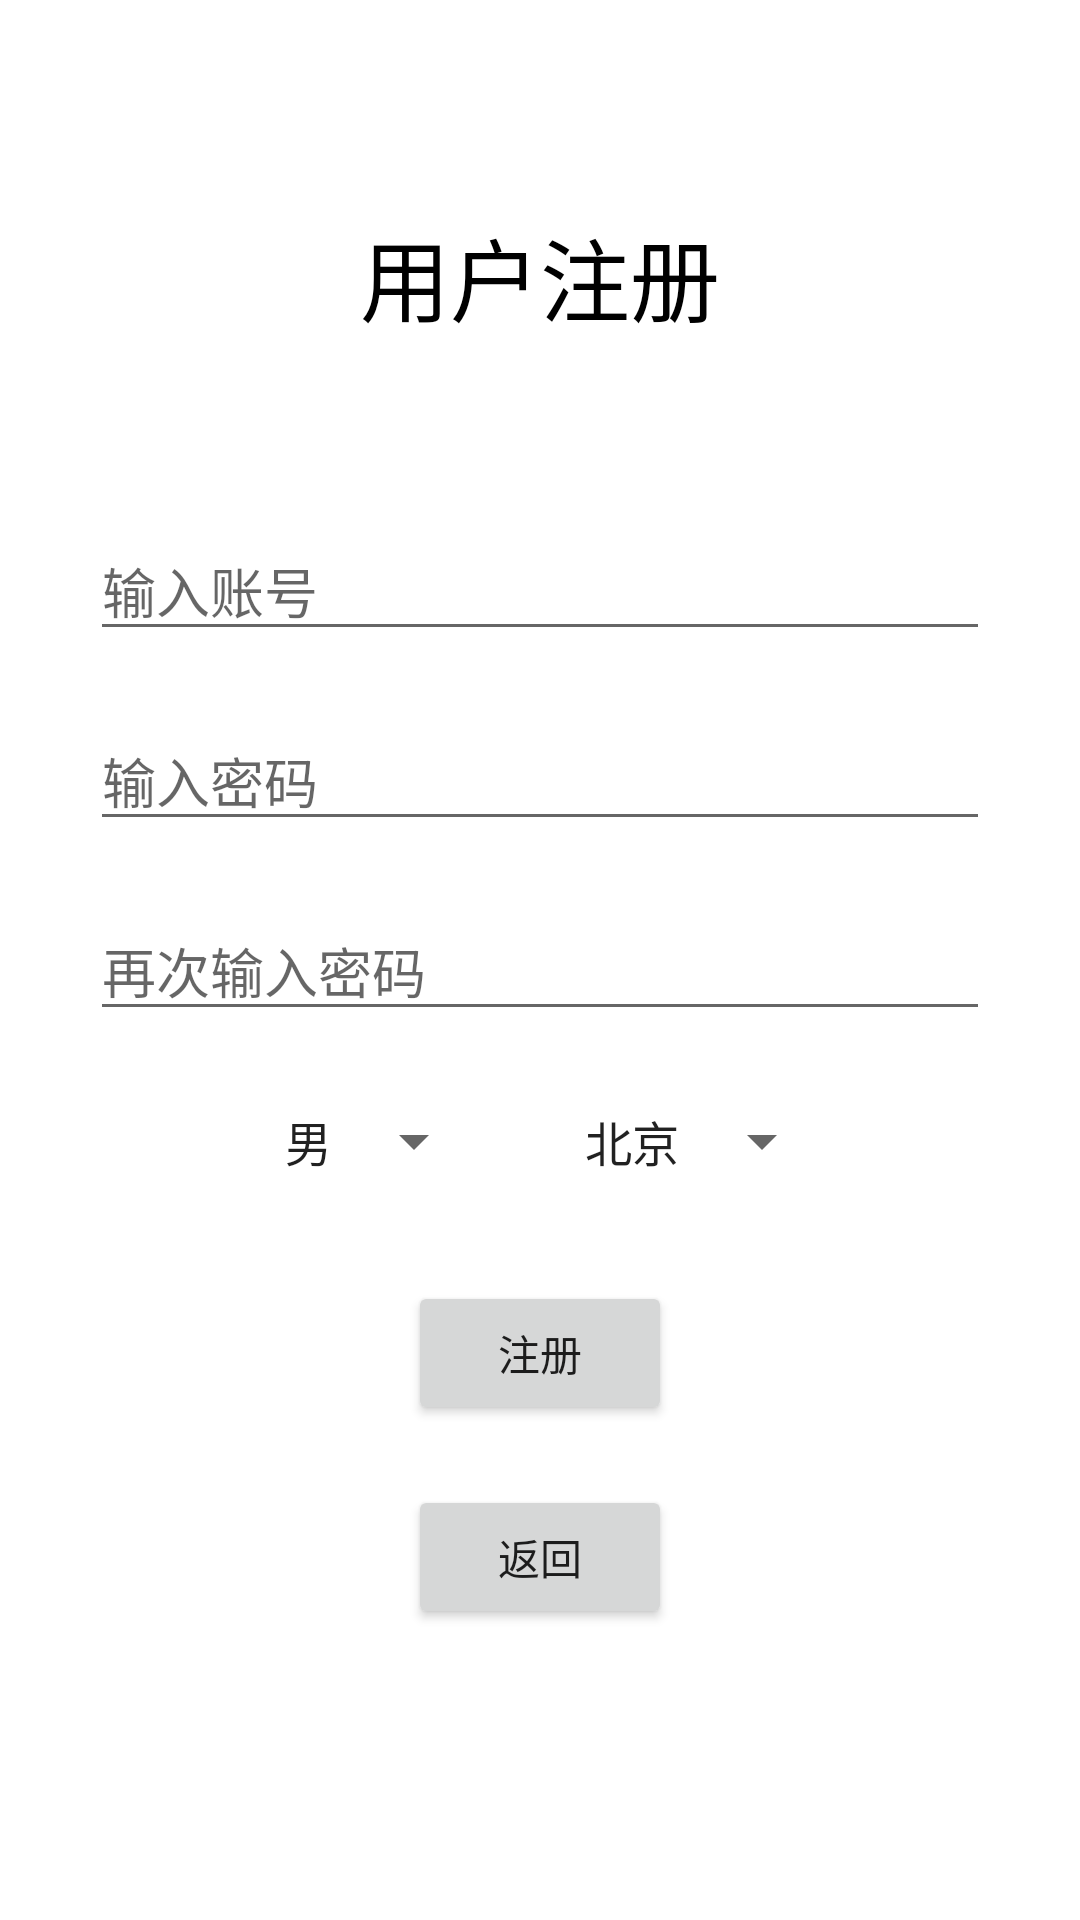

Reconstruct the res/layout file that produces this screen, plus the resources it refers to.
<!-- AndroidManifest.xml: application theme Theme.News -->
<!-- res/layout/activity_register.xml -->
<?xml version="1.0" encoding="utf-8"?>
<layout xmlns:android="http://schemas.android.com/apk/res/android"
    xmlns:tools="http://schemas.android.com/tools">

    <data>

    </data>

    <RelativeLayout
        android:layout_width="match_parent"
        android:layout_height="match_parent"
        android:background="@drawable/bg_register2"
        tools:context=".LoginActivity">



        <LinearLayout
            android:layout_width="match_parent"
            android:layout_height="match_parent"
            android:background="#C9ffffff"
            android:gravity="center_horizontal"
            android:orientation="vertical"
            android:padding="20dp">

            <TextView
                android:layout_width="wrap_content"
                android:layout_height="wrap_content"
                android:layout_margin="50dp"
                android:text="用户注册"
                android:textColor="@color/black"
                android:textSize="30sp" />

            <EditText
                android:id="@+id/edit_name"
                android:layout_width="match_parent"
                android:layout_height="wrap_content"
                android:layout_margin="10dp"
                android:hint="输入账号" />

            <EditText
                android:id="@+id/edit_password"
                android:layout_width="match_parent"
                android:layout_height="wrap_content"
                android:layout_margin="10dp"
                android:hint="输入密码"
                android:inputType="numberPassword" />

            <EditText
                android:id="@+id/edit_password_sure"
                android:layout_width="match_parent"
                android:layout_height="wrap_content"
                android:layout_margin="10dp"
                android:hint="再次输入密码"
                android:inputType="numberPassword" />

            <LinearLayout
                android:layout_width="match_parent"
                android:layout_height="wrap_content"
                android:gravity="center">

                <Spinner
                    android:id="@+id/spinner_sex"
                    android:layout_width="wrap_content"
                    android:layout_height="wrap_content"
                    android:layout_margin="10dp"
                    android:entries="@array/spinner_sex"
                    android:padding="5dp" />

                <Spinner
                    android:id="@+id/spinner"
                    android:layout_width="wrap_content"
                    android:layout_height="wrap_content"
                    android:layout_margin="10dp"
                    android:entries="@array/spinner_string"
                    android:padding="5dp" />
            </LinearLayout>

            <Button
                android:id="@+id/btn_register"
                android:layout_width="wrap_content"
                android:layout_height="wrap_content"
                android:layout_margin="20dp"
                android:text="注册" />

            <Button
                android:id="@+id/btn_close"
                android:layout_width="wrap_content"
                android:layout_height="wrap_content"
                android:text="返回" />
        </LinearLayout>
    </RelativeLayout>
</layout>
<!-- resources referenced by this layout -->
<resources>
  <string-array name="spinner_sex">
          <item>男</item>
          <item>女</item>
      </string-array>
  <string-array name="spinner_string">
          <item>北京</item>
          <item>上海</item>
          <item>四川</item>
          <item>云南</item>
          <item>浙江</item>
          <item>湖南</item>
          <item>湖北</item>
          <item>广东</item>
          <item>广西</item>
          <item>海南</item>
      </string-array>
  <color name="black">#FF000000</color>
  <style name="Theme.News" parent="Theme.MaterialComponents.DayNight.NoActionBar">
          
          <item name="colorPrimary">@color/blue</item>
          <item name="colorPrimaryVariant">@color/blue_dark</item>
          <item name="colorOnPrimary">@color/white</item>
          
          <item name="colorSecondary">@color/green_light</item>
          <item name="colorSecondaryVariant">@color/green_dark</item>
          <item name="colorOnSecondary">@color/black</item>
          
          <item name="android:statusBarColor" tools:targetApi="l">?attr/colorPrimaryVariant</item>
          
      </style>
  <color name="blue">#408AC5</color>
  <color name="blue_dark">#124A77</color>
  <color name="white">#FFFFFFFF</color>
  <color name="green_light">#90E69C</color>
  <color name="green_dark">#1A7C3E</color>
</resources>
